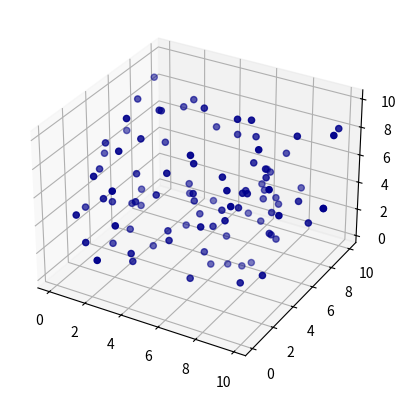

Write Python code to recreate this figure.
import matplotlib.pyplot as plt
from mpl_toolkits.mplot3d import Axes3D
import numpy as np

def generate_h2_points():
    return [(0, 0, 0)] * 41

"""
If dragging the scatter is no good, azimuth and elevation view inits
With like 3 different views, should be good
"""

# This technique shimmers! Not great
def print_random_scatter():
    # Example data
    x = np.random.rand(100) * 10  # X coordinates
    y = np.random.rand(100) * 10  # Y coordinates
    z = np.random.rand(100) * 10  # Z coordinates
    values = np.random.rand(100)  # Decimal values [0, 1] for opacity

    fig = plt.figure()
    ax = fig.add_subplot(111, projection='3d')

    # The lighter opacities were shimmering if overlapping, seeing if that works ok
    alphas = 0.5 + 0.5 * values 
    scatter = ax.scatter(x, y, z, color='darkblue', alpha=alphas)

    # Show plot
    plt.show()


if __name__ == "__main__":
    print_random_scatter()